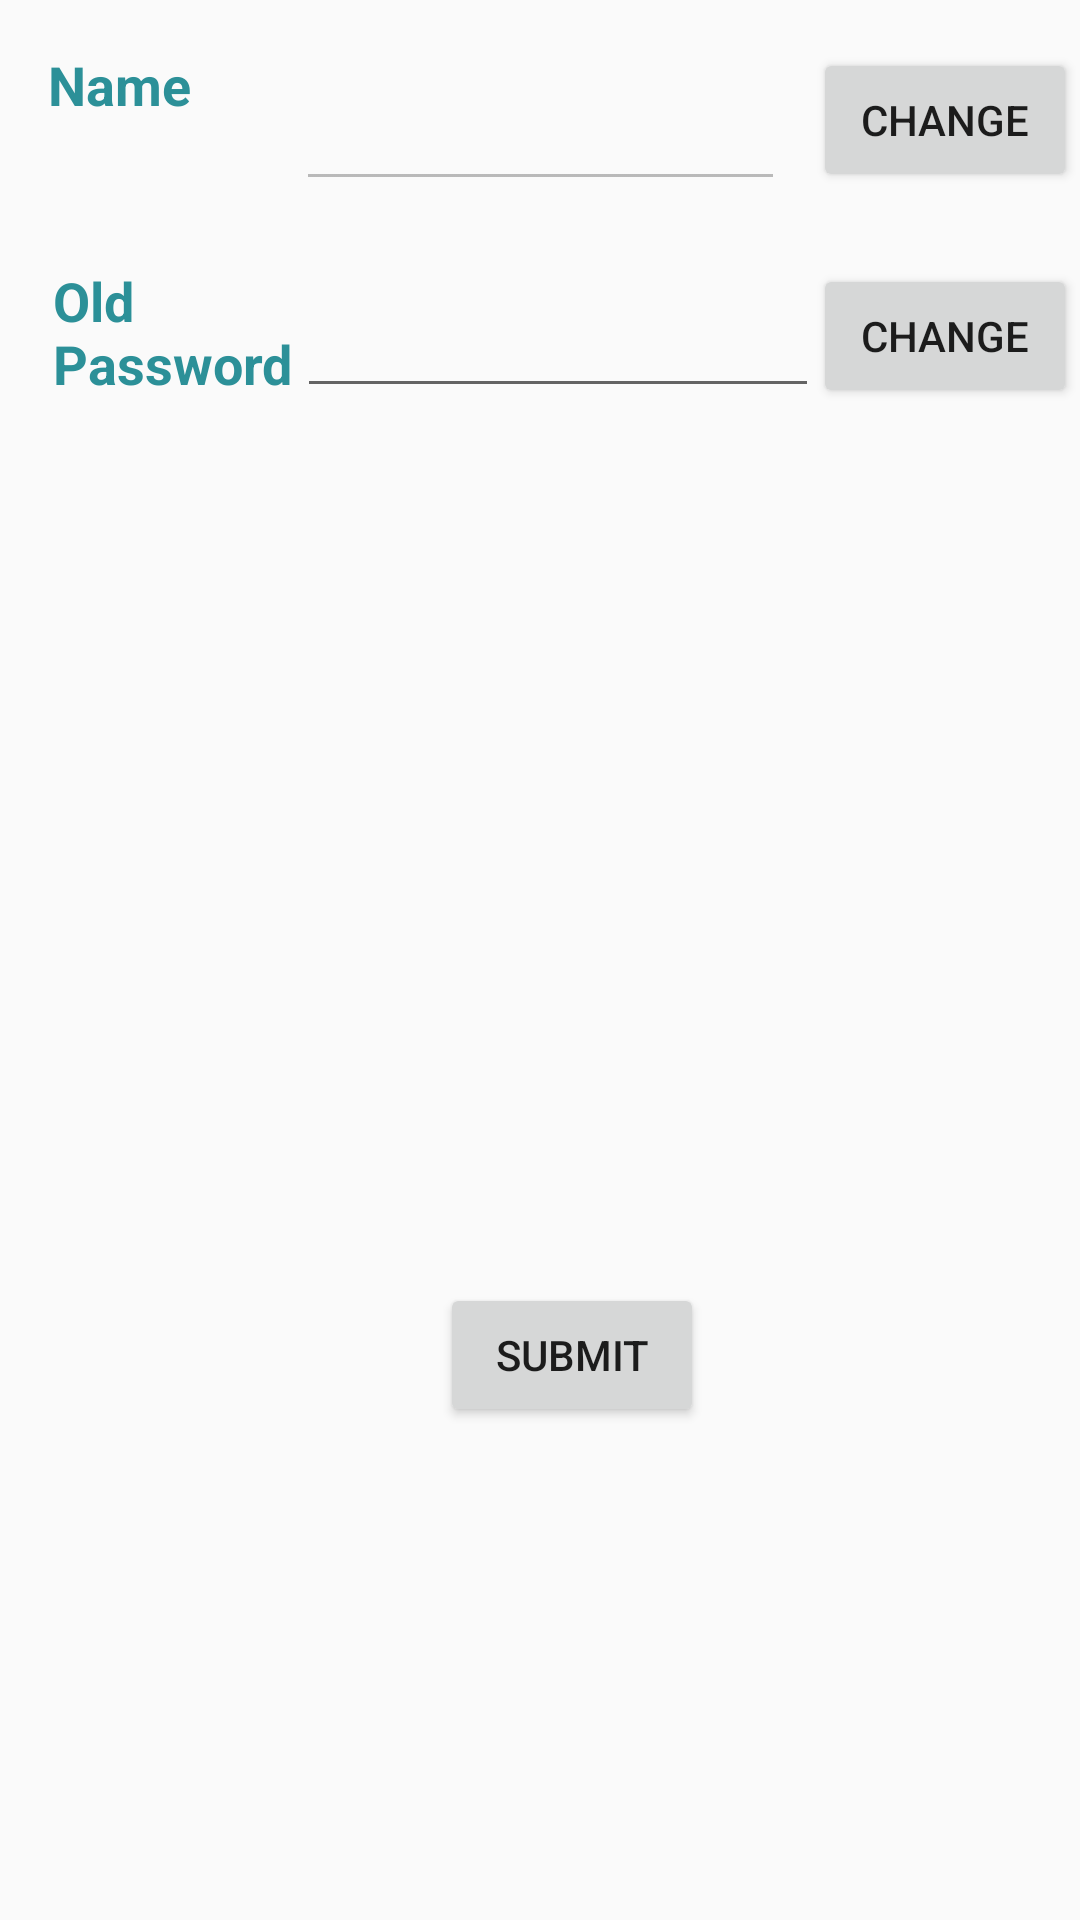

Here is an Android app screen rendered from its layout file. Give the layout XML and the strings, colors and styles it references.
<!-- AndroidManifest.xml: application theme AppTheme -->
<!-- res/layout/activity_edit_profile.xml -->
<?xml version="1.0" encoding="utf-8"?>
<android.support.constraint.ConstraintLayout xmlns:android="http://schemas.android.com/apk/res/android"
    xmlns:app="http://schemas.android.com/apk/res-auto"
    xmlns:tools="http://schemas.android.com/tools"
    android:layout_width="match_parent"
    android:layout_height="match_parent"
    tools:context="com.rcpl.digilib.EditProfile"
    tools:layout_editor_absoluteY="81dp"
    tools:layout_editor_absoluteX="0dp">

    <TextView
        android:id="@+id/textView4"
        android:layout_width="0dp"
        android:layout_height="36dp"
        android:layout_marginStart="16dp"
        android:text="Name"
        android:textAlignment="textStart"
        android:textColor="#2c9098"
        android:textSize="18sp"
        android:textStyle="bold"
        tools:layout_constraintTop_creator="1"
        tools:layout_constraintBottom_creator="1"
        app:layout_constraintBottom_toBottomOf="@+id/editText4"
        android:layout_marginTop="16dp"
        tools:layout_constraintLeft_creator="1"
        android:layout_marginBottom="15dp"
        app:layout_constraintLeft_toLeftOf="parent"
        app:layout_constraintTop_toTopOf="parent" />

    <EditText
        android:id="@+id/editText4"
        android:layout_width="163dp"
        android:layout_height="50dp"
        android:layout_marginBottom="21dp"
        android:layout_marginTop="17dp"
        android:ems="10"
        android:enabled="false"
        android:inputType="text"
        android:textColor="#efb24a"
        app:layout_constraintBottom_toTopOf="@+id/editText5"
        app:layout_constraintLeft_toLeftOf="parent"
        app:layout_constraintRight_toRightOf="parent"
        app:layout_constraintTop_toTopOf="parent"
        tools:editable="false"
        tools:layout_constraintBottom_creator="1"
        tools:layout_constraintLeft_creator="1"
        tools:layout_constraintRight_creator="1"
        tools:layout_constraintTop_creator="1" />

    <Button
        android:id="@+id/button2"
        android:layout_width="88dp"
        android:layout_height="48dp"
        android:onClick="nameChange"
        android:text="Change"
        android:layout_marginEnd="1dp"
        tools:layout_constraintTop_creator="1"
        tools:layout_constraintRight_creator="1"
        app:layout_constraintRight_toRightOf="parent"
        android:layout_marginTop="16dp"
        app:layout_constraintTop_toTopOf="parent" />

    <TextView
        android:id="@+id/textView5"
        android:layout_width="92dp"
        android:layout_height="69dp"
        android:text="Old Password"
        android:textColor="#2c9098"
        android:textSize="18sp"
        android:textStyle="bold"
        tools:layout_constraintTop_creator="1"
        tools:layout_constraintRight_creator="1"
        tools:layout_constraintBottom_creator="1"
        app:layout_constraintBottom_toTopOf="@+id/textView6"
        app:layout_constraintRight_toRightOf="@+id/textView4"
        android:layout_marginTop="36dp"
        app:layout_constraintTop_toBottomOf="@+id/textView4"
        tools:layout_constraintLeft_creator="1"
        android:layout_marginBottom="36dp"
        app:layout_constraintLeft_toRightOf="@+id/textView4" />

    <EditText
        android:id="@+id/editText5"
        android:layout_width="174dp"
        android:layout_height="0dp"
        android:layout_marginEnd="98dp"
        android:layout_marginStart="98dp"
        android:editable="false"
        android:ems="10"
        android:inputType="textPassword"
        android:textColor="#efb24a"
        app:layout_constraintBottom_toBottomOf="@+id/button3"
        app:layout_constraintLeft_toLeftOf="@+id/textView6"
        app:layout_constraintRight_toRightOf="@+id/button3"
        app:layout_constraintTop_toTopOf="@+id/button3"
        tools:layout_constraintBottom_creator="1"
        tools:layout_constraintLeft_creator="1"
        tools:layout_constraintRight_creator="1"
        tools:layout_constraintTop_creator="1" />

    <Button
        android:id="@+id/button3"
        android:layout_width="88dp"
        android:layout_height="48dp"
        android:onClick="passChange"
        android:text="Change"
        tools:layout_constraintTop_creator="1"
        tools:layout_constraintRight_creator="1"
        app:layout_constraintRight_toRightOf="@+id/button2"
        android:layout_marginTop="24dp"
        app:layout_constraintTop_toBottomOf="@+id/button2"
        tools:layout_constraintLeft_creator="1"
        app:layout_constraintLeft_toLeftOf="@+id/button2" />

    <TextView
        android:id="@+id/textView6"
        android:layout_width="wrap_content"
        android:layout_height="wrap_content"
        android:layout_marginStart="13dp"
        android:text="New Password"
        android:textColor="#2c9098"
        android:textStyle="bold"
        android:visibility="invisible"
        tools:layout_constraintTop_creator="1"
        android:layout_marginTop="193dp"
        tools:layout_constraintLeft_creator="1"
        app:layout_constraintLeft_toLeftOf="parent"
        app:layout_constraintTop_toTopOf="parent" />

    <EditText
        android:id="@+id/editText6"
        android:layout_width="0dp"
        android:layout_height="38dp"
        android:layout_marginBottom="35dp"
        android:layout_marginStart="14dp"
        android:layout_marginTop="36dp"
        android:ems="10"
        android:inputType="textPassword"
        android:textColor="#efb24a"
        android:visibility="invisible"
        app:layout_constraintBottom_toBottomOf="@+id/textView7"
        app:layout_constraintLeft_toRightOf="@+id/textView6"
        app:layout_constraintTop_toBottomOf="@+id/textView5"
        tools:layout_constraintBottom_creator="1"
        tools:layout_constraintLeft_creator="1"
        tools:layout_constraintTop_creator="1" />

    <TextView
        android:id="@+id/textView7"
        android:layout_width="wrap_content"
        android:layout_height="wrap_content"
        android:layout_marginStart="16dp"
        android:text="Confirm New Password"
        android:textColor="#2c9098"
        android:textStyle="bold"
        android:visibility="invisible"
        tools:layout_constraintBottom_creator="1"
        app:layout_constraintBottom_toTopOf="@+id/editText7"
        tools:layout_constraintLeft_creator="1"
        android:layout_marginBottom="15dp"
        app:layout_constraintLeft_toLeftOf="parent" />

    <EditText
        android:id="@+id/editText7"
        android:layout_width="0dp"
        android:layout_height="38dp"
        android:layout_marginBottom="192dp"
        android:layout_marginEnd="8dp"
        android:layout_marginStart="6dp"
        android:layout_marginTop="193dp"
        android:ems="10"
        android:inputType="textPassword"
        android:textColor="#efb24a"
        android:visibility="invisible"
        app:layout_constraintBottom_toBottomOf="parent"
        app:layout_constraintLeft_toRightOf="@+id/textView6"
        app:layout_constraintRight_toRightOf="@+id/editText6"
        app:layout_constraintTop_toTopOf="@+id/textView5"
        tools:layout_constraintBottom_creator="1"
        tools:layout_constraintLeft_creator="1"
        tools:layout_constraintRight_creator="1"
        tools:layout_constraintTop_creator="1" />

    <Button
        android:id="@+id/button4"
        android:layout_width="wrap_content"
        android:layout_height="wrap_content"
        android:layout_marginStart="34dp"
        android:text="SUBMIT"
        android:onClick="onSubmit"
        tools:layout_constraintTop_creator="1"
        android:layout_marginTop="44dp"
        app:layout_constraintTop_toBottomOf="@+id/editText7"
        tools:layout_constraintLeft_creator="1"
        app:layout_constraintLeft_toLeftOf="@+id/editText7" />

</android.support.constraint.ConstraintLayout>
<!-- resources referenced by this layout -->
<resources>
  <style name="AppTheme" parent="Theme.AppCompat.Light.DarkActionBar">
          
          <item name="colorPrimary">@color/colorPrimaryDark</item>
          <item name="colorPrimaryDark">@color/colorPrimaryDark</item>
          <item name="colorAccent">@color/colorAccent</item>
      </style>
  <color name="colorPrimaryDark">#305560</color>
  <color name="colorAccent">#ff4081</color>
</resources>
